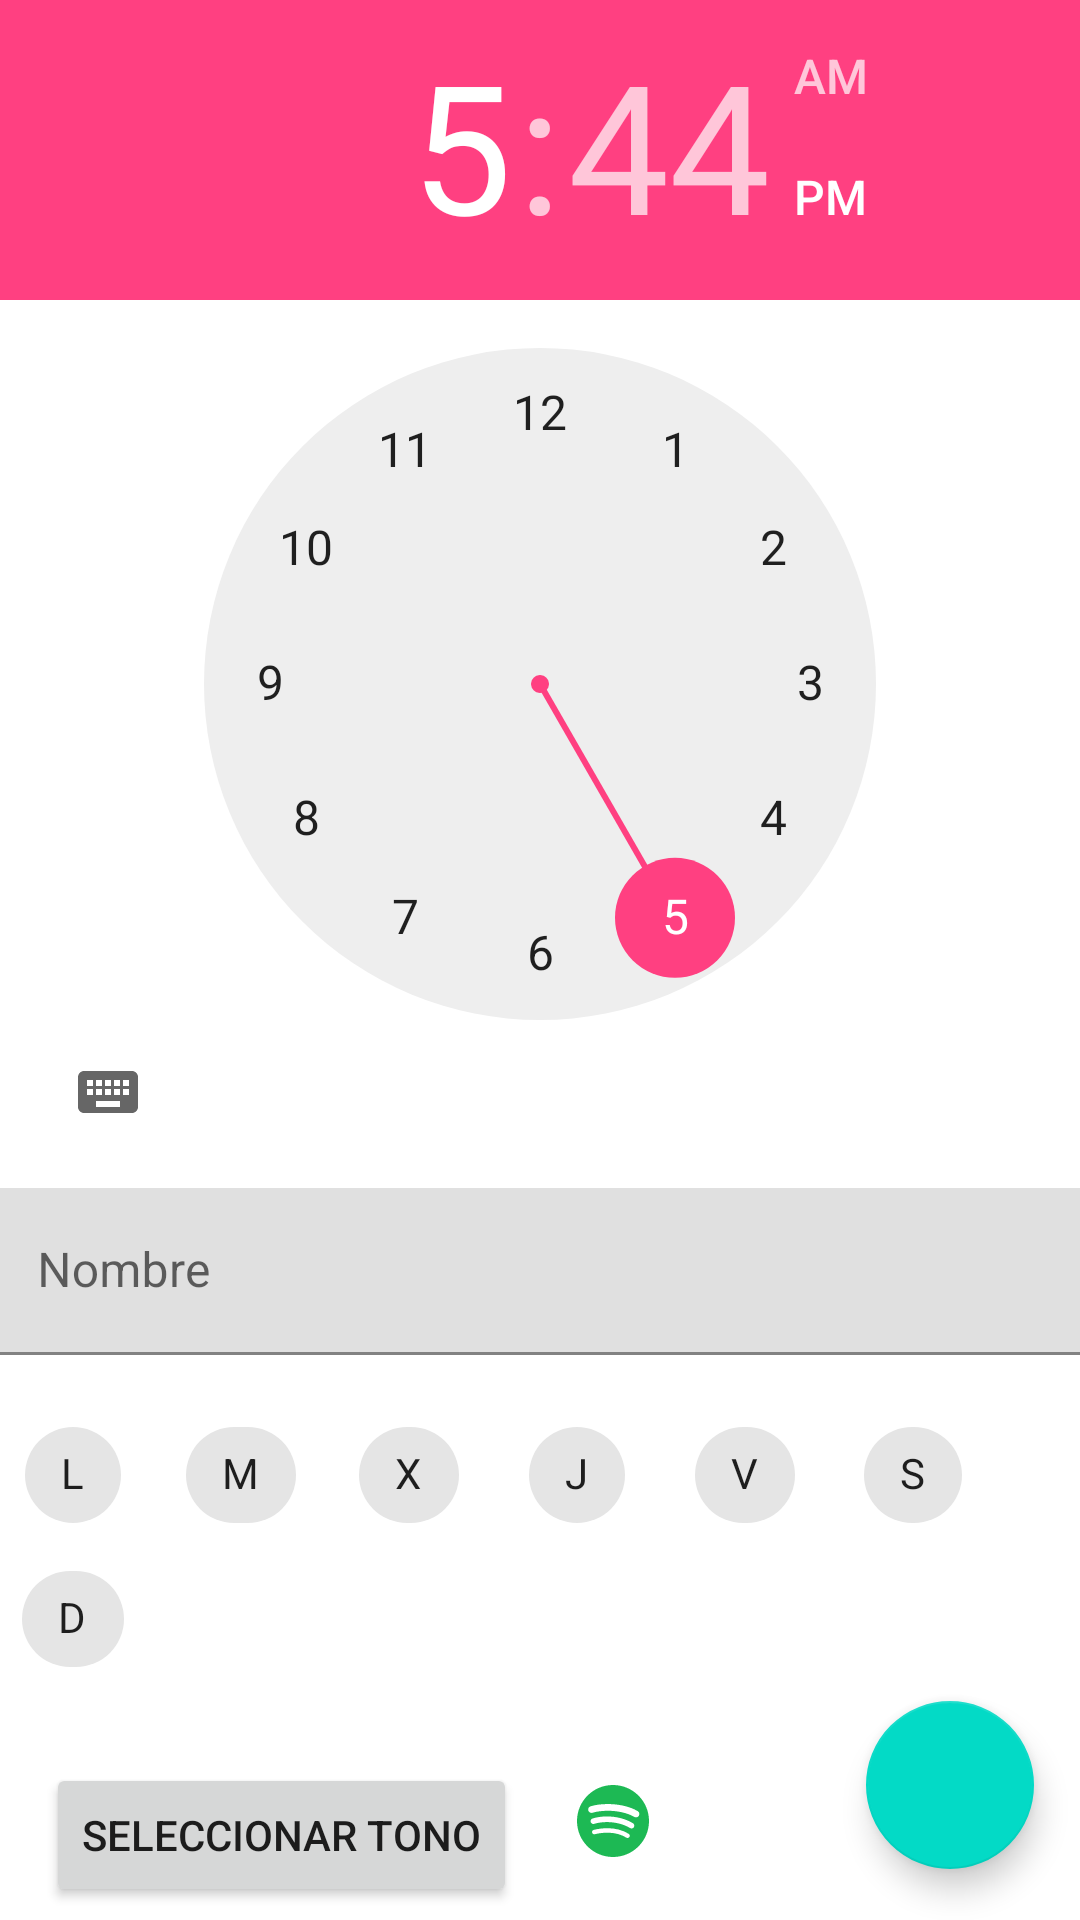

Android layout source for this screen:
<!-- AndroidManifest.xml: application theme AppTheme -->
<!-- res/layout/activity_add_alarm.xml -->
<?xml version="1.0" encoding="utf-8"?>
<androidx.constraintlayout.widget.ConstraintLayout xmlns:android="http://schemas.android.com/apk/res/android"
    xmlns:app="http://schemas.android.com/apk/res-auto"
    xmlns:tools="http://schemas.android.com/tools"
    android:layout_width="match_parent"
    android:layout_height="match_parent"
    tools:context=".AddAlarmActivity">

    <TimePicker
        android:id="@+id/timePicker_addAlarm"
        android:layout_width="0dp"
        android:layout_height="wrap_content"
        app:layout_constraintEnd_toEndOf="parent"
        app:layout_constraintStart_toStartOf="parent"
        app:layout_constraintTop_toTopOf="parent"></TimePicker>

    <com.google.android.material.textfield.TextInputLayout
        android:id="@+id/txt_addNombreAlarma"
        android:layout_width="368dp"
        android:layout_height="wrap_content"
        android:layout_marginStart="8dp"
        android:layout_marginTop="8dp"
        android:layout_marginEnd="8dp"
        android:hint="Nombre"
        app:hintAnimationEnabled="true"
        app:hintEnabled="true"
        app:layout_constraintEnd_toEndOf="parent"
        app:layout_constraintStart_toStartOf="parent"
        app:layout_constraintTop_toBottomOf="@+id/timePicker_addAlarm">

        <com.google.android.material.textfield.TextInputEditText
            android:layout_width="match_parent"
            android:layout_height="wrap_content" />
    </com.google.android.material.textfield.TextInputLayout>

    <Button
        android:id="@+id/btn_seleccionarTonoAdd"
        android:layout_width="wrap_content"
        android:layout_height="wrap_content"
        android:layout_marginStart="8dp"
        android:layout_marginTop="24dp"
        android:layout_marginEnd="8dp"
        android:layout_marginBottom="8dp"
        android:onClick="seleccionarTonoAdd"
        android:text="Seleccionar tono"
        app:layout_constraintBottom_toBottomOf="parent"
        app:layout_constraintEnd_toEndOf="parent"
        app:layout_constraintHorizontal_bias="0.039"
        app:layout_constraintStart_toStartOf="parent"
        app:layout_constraintTop_toBottomOf="@+id/chipGroup_addAlarm"
        app:layout_constraintVertical_bias="0.0" />

    <com.google.android.material.floatingactionbutton.FloatingActionButton
        android:id="@+id/fab_addAlarm"
        android:layout_width="wrap_content"
        android:layout_height="wrap_content"
        android:layout_marginStart="8dp"
        android:layout_marginTop="8dp"
        android:layout_marginEnd="8dp"
        android:layout_marginBottom="8dp"
        android:clickable="true"
        app:layout_constraintBottom_toBottomOf="parent"
        app:layout_constraintEnd_toEndOf="parent"
        app:layout_constraintHorizontal_bias="0.975"
        app:layout_constraintStart_toStartOf="parent"
        app:layout_constraintTop_toTopOf="parent"
        app:layout_constraintVertical_bias="0.984"
        app:srcCompat="@drawable/ic_check_white_24dp" />

    <com.google.android.material.chip.ChipGroup
        android:id="@+id/chipGroup_addAlarm"
        android:layout_width="wrap_content"
        android:layout_height="wrap_content"
        android:layout_marginStart="8dp"
        android:layout_marginTop="16dp"
        android:layout_marginEnd="8dp"
        app:layout_constraintEnd_toStartOf="@+id/fab_addAlarm"
        app:layout_constraintHorizontal_bias="0.14"
        app:layout_constraintStart_toStartOf="parent"
        app:layout_constraintTop_toBottomOf="@+id/txt_addNombreAlarma">

        <com.google.android.material.chip.Chip
            android:id="@+id/chip_lunesAdd"
            android:layout_width="wrap_content"
            android:layout_height="wrap_content"
            android:text="L" />

        <com.google.android.material.chip.Chip
            android:id="@+id/chip_martesAdd"
            android:layout_width="wrap_content"
            android:layout_height="wrap_content"
            android:text="M" />

        <com.google.android.material.chip.Chip
            android:id="@+id/chip_miercolesAdd"
            android:layout_width="wrap_content"
            android:layout_height="wrap_content"
            android:text="X" />

        <com.google.android.material.chip.Chip
            android:id="@+id/chip_juevesAdd"
            android:layout_width="wrap_content"
            android:layout_height="wrap_content"
            android:text="J" />

        <com.google.android.material.chip.Chip
            android:id="@+id/chip_viernesAdd"
            android:layout_width="wrap_content"
            android:layout_height="wrap_content"
            android:text="V" />

        <com.google.android.material.chip.Chip
            android:id="@+id/chip_sabadoAdd"
            android:layout_width="wrap_content"
            android:layout_height="wrap_content"
            android:text="S" />

        <com.google.android.material.chip.Chip
            android:id="@+id/chip_domingoAdd"
            android:layout_width="wrap_content"
            android:layout_height="wrap_content"
            android:text="D" />
    </com.google.android.material.chip.ChipGroup>

    <ImageButton
        android:id="@+id/imageButton"
        style="@android:style/Widget.Material.ImageButton"
        android:layout_width="wrap_content"
        android:layout_height="wrap_content"
        android:layout_marginStart="8dp"
        android:layout_marginTop="8dp"
        android:layout_marginEnd="8dp"
        android:layout_marginBottom="8dp"
        android:backgroundTint="?android:attr/colorBackground"
        app:layout_constraintBottom_toBottomOf="parent"
        app:layout_constraintEnd_toStartOf="@+id/fab_addAlarm"
        app:layout_constraintHorizontal_bias="0.0"
        app:layout_constraintStart_toEndOf="@+id/btn_seleccionarTonoAdd"
        app:layout_constraintTop_toBottomOf="@+id/chipGroup_addAlarm"
        app:layout_constraintVertical_bias="0.809"
        app:srcCompat="@drawable/ic_spotify_1" />

</androidx.constraintlayout.widget.ConstraintLayout>
<!-- resources referenced by this layout -->
<resources>
  <!-- drawable ic_spotify_1 (drawable) -->
  <vector xmlns:android="http://schemas.android.com/apk/res/android"
      android:width="24dp"
      android:height="24dp"
      android:viewportWidth="24"
      android:viewportHeight="24">
    <path
        android:fillColor="#1db954"
        android:pathData="M19.098,10.638c-3.868,-2.297 -10.248,-2.508 -13.941,-1.387 -0.593,0.18 -1.22,-0.155 -1.399,-0.748 -0.18,-0.593 0.154,-1.22 0.748,-1.4 4.239,-1.287 11.285,-1.038 15.738,1.605 0.533,0.317 0.708,1.005 0.392,1.538 -0.316,0.533 -1.005,0.709 -1.538,0.392zM18.972,14.041c-0.272,0.44 -0.847,0.578 -1.287,0.308 -3.225,-1.982 -8.142,-2.557 -11.958,-1.399 -0.494,0.15 -1.017,-0.129 -1.167,-0.623 -0.149,-0.495 0.13,-1.016 0.624,-1.167 4.358,-1.322 9.776,-0.682 13.48,1.595 0.44,0.27 0.578,0.847 0.308,1.286zM17.503,17.308c-0.215,0.354 -0.676,0.465 -1.028,0.249 -2.818,-1.722 -6.365,-2.111 -10.542,-1.157 -0.402,0.092 -0.803,-0.16 -0.895,-0.562 -0.092,-0.403 0.159,-0.804 0.562,-0.896 4.571,-1.045 8.492,-0.595 11.655,1.338 0.353,0.215 0.464,0.676 0.248,1.028zM12,-0c-6.627,0 -12,5.373 -12,12 0,6.628 5.373,12 12,12 6.628,0 12,-5.372 12,-12 0,-6.627 -5.372,-12 -12,-12z"
        android:fillType="evenOdd"/>
  </vector>
  <style name="AppTheme" parent="Theme.MaterialComponents.Light.NoActionBar">
          
          <item name="colorPrimary">@color/primary</item>
          <item name="colorPrimaryDark">@color/primary_dark</item>
          <item name="colorAccent">@color/accent</item>
      </style>
  <color name="primary">#3F51B5</color>
  <color name="primary_dark">#303F9F</color>
  <color name="accent">#FF4081</color>
</resources>
